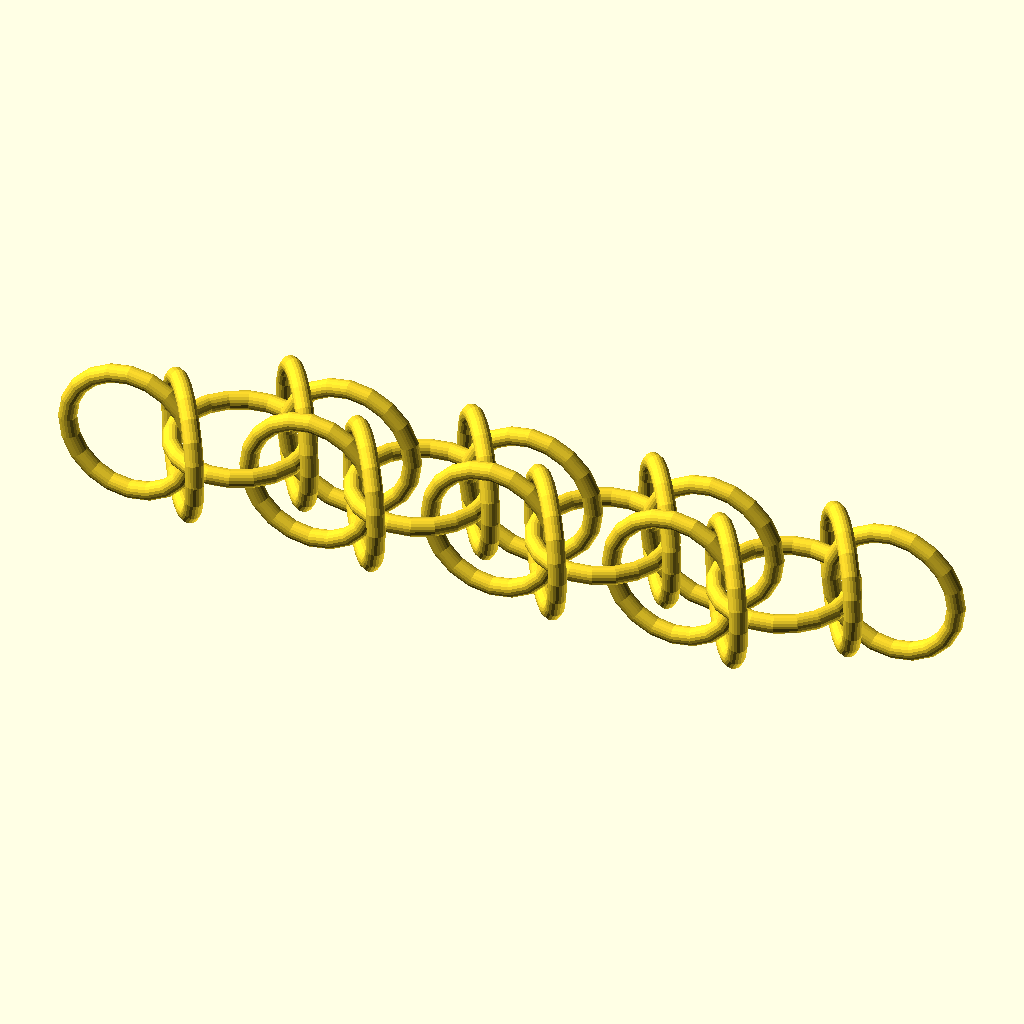
Cell 1: rendered with the file's own defaults.
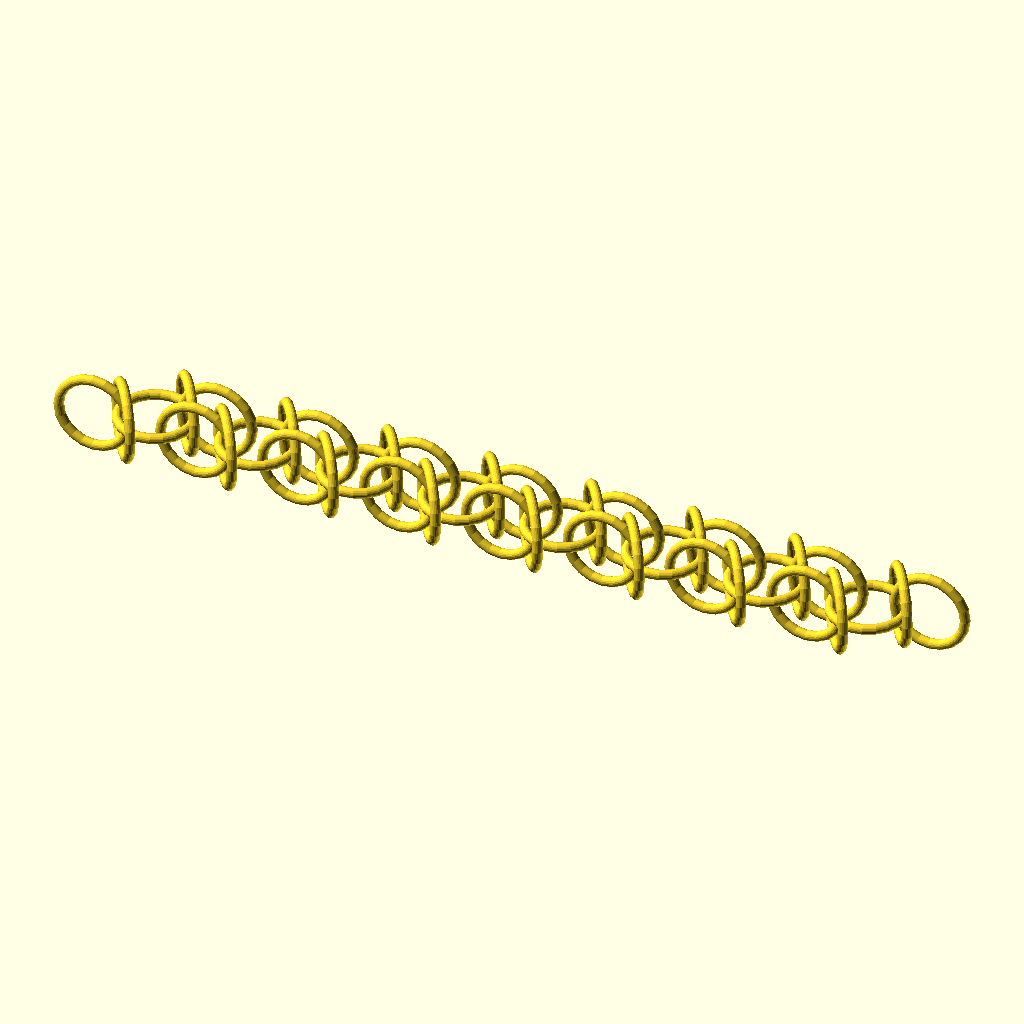
Cell 2: numSegments = 8 (everything else at default).
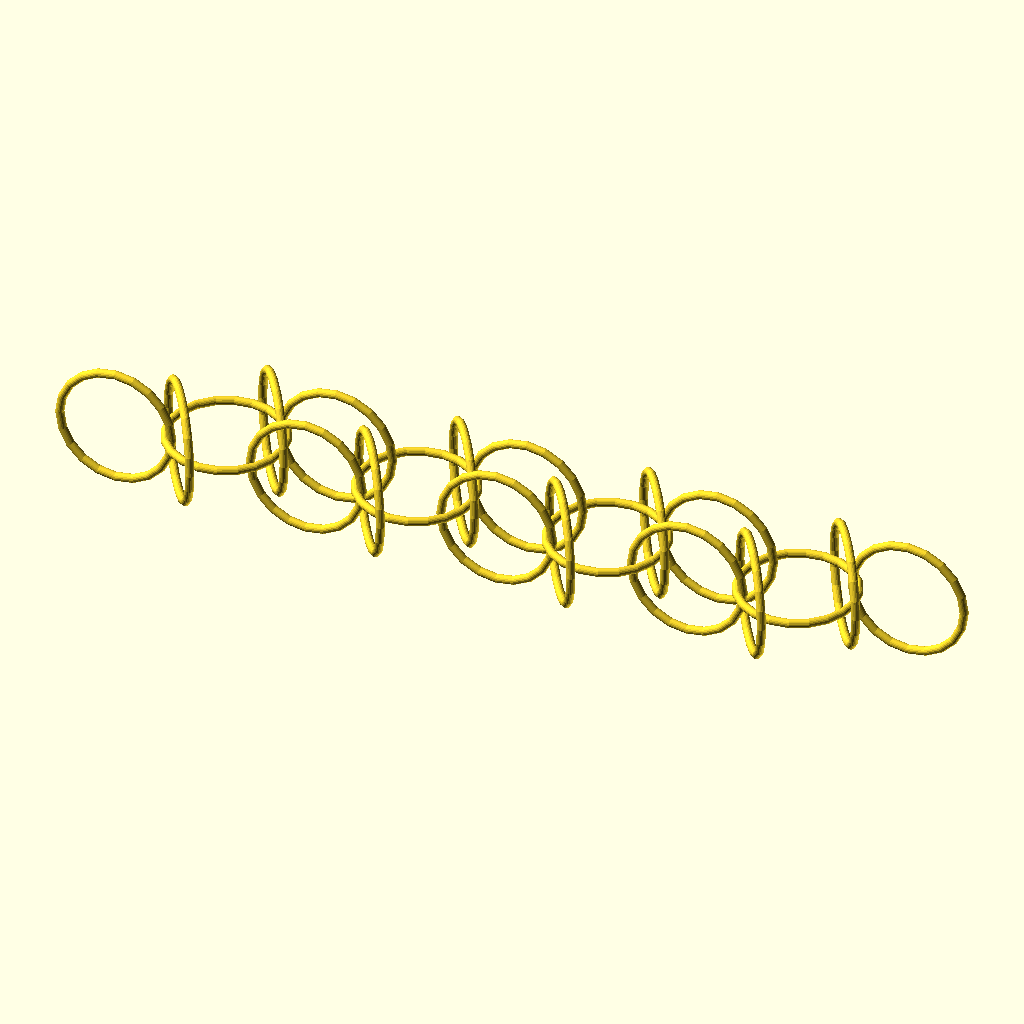
Cell 3 — ringAR set to 12.4, the other parameters unchanged.
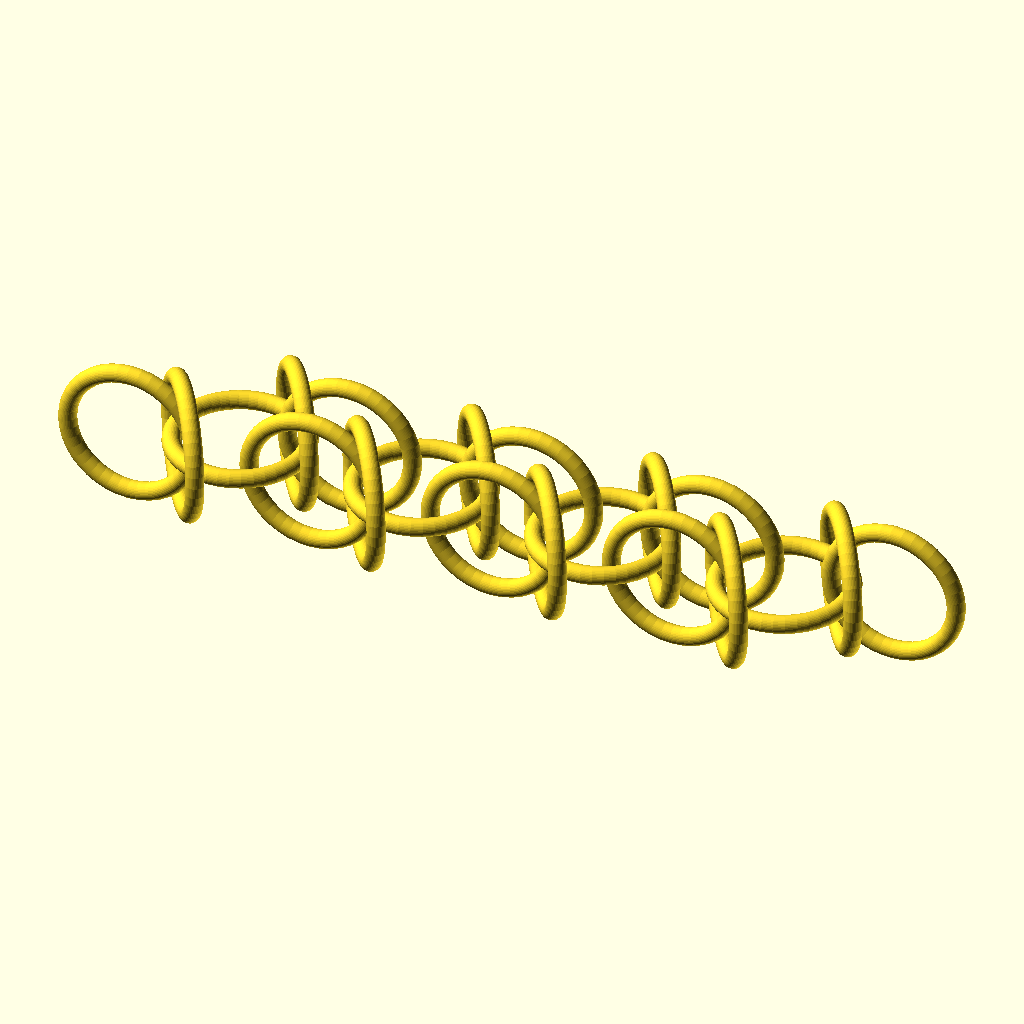
Cell 4 — smoothness set to 40, the other parameters unchanged.
All cells are drawn from the same view direction (rotation 55°, 0°, 25°, orthographic, colour scheme Cornfield), but the view is re-fitted for each cell, so position and scale can differ between cells as well as the parameter.
OpenSCAD source file inputs/thingiverse/files/thing-160176/Customizable-Power-Line-Chainmaille-Weave/PowerLine-Customizer.scad:
// preview[view:south, tilt:top]

numSegments = 4;
// Diameter of ring in mm
wireDiameter = 2;
// Aspect ratio of the ring (Inner diameter/Wire diameter)
// Ring AR range for Power Line is greater than 5.2 realistically. However, this does not translate mathematically due to an orbital connection. Fusing begins in the script around an AR of 6.0.
ringAR = 6.2;

// Smoothness factor (larger = smoother, but longer to generate stl)
smoothness = 20;

for (i=[1:numSegments])
{
	translate([i*(ringAR*wireDiameter*2-wireDiameter*2),0,0])
	rotate([0,0,35])
	union()
	{
		ring(wireDiameter, ringAR);
		rotate([0,90,0])
		separatedPair(sqrt(pow(3*wireDiameter+ringAR*wireDiameter,2)/4+pow(ringAR*wireDiameter,2)/4)+wireDiameter/2,wireDiameter,ringAR);
		rotate([90+35,90,0])
		translate([0,wireDiameter*ringAR-wireDiameter*3/4,-ringAR*wireDiameter/4-wireDiameter/3.8])
		ring(wireDiameter, ringAR);
		rotate([-(90+35),-90,0])
		translate([0,-(wireDiameter*ringAR-wireDiameter*3/4),-ringAR*wireDiameter/4-wireDiameter/3.8])
		ring(wireDiameter, ringAR);
	}
}

module separatedPair(dist, wd, ar)
{
	union()
	{
		translate([0,0,dist/2])
		ring(wd,ar);
		translate([0,0,-dist/2])
		ring(wd,ar);
	}
}

module angledPair(angle, wd, ar)
{
	union()
	{
		translate([0,0,(wd+wd*ar)*sin(angle)/2+wd/2])
		rotate([0,angle,0])
		ring(wd,ar);

		translate([0,0,-(wd+wd*ar)*sin(angle)/2-wd/2])
		rotate([0,-angle,0])
		ring(wd,ar);
	}
}

module ring(wd, ar)
{
	rotate_extrude(convexity = 10, $fn=smoothness)
	translate([ar*wd/2+wd/2, 0, 0])
	circle(r = wd/2, $fn=smoothness);
}
Parameter table extracted from the source (name, type, default, range or options):
numSegments: number, default 4
wireDiameter: number, default 2
ringAR: number, default 6.2
smoothness: number, default 20
